Run: headless pygame with SDL's dummy video driver; simulated clock (each Clock.tick advances the game by its frame time, no real sleeping); random seed 0; keys injected as events and as key.get_pressed() state; no mouse input.
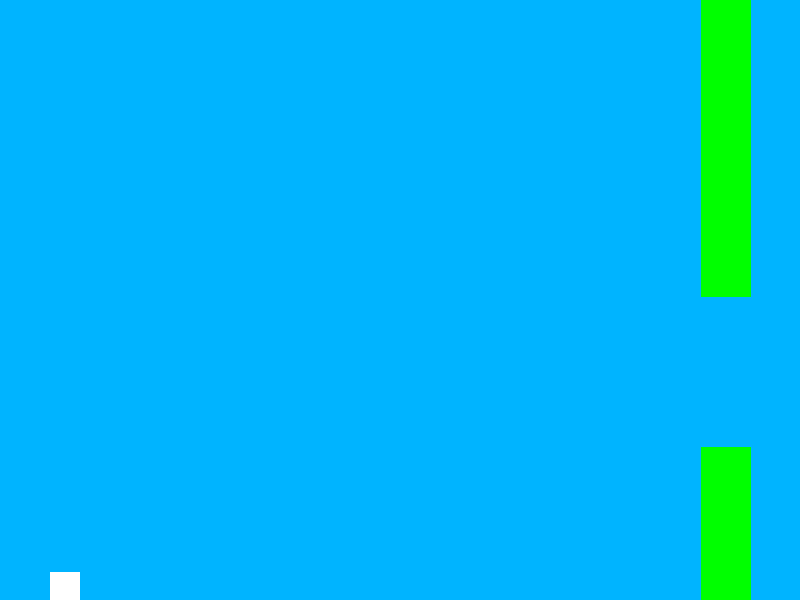
Frame 1 of 1 · flips 1–60 · no input (game ended)

The pygame program that drew these frames:

import pygame
import random
import sys

pygame.init()

WIDTH = 800
HEIGHT = 600
FPS = 50
GRAVITY = 0.5
FLAP_STRENGTH = -10
PIPE_SPEED = 3
PIPE_GAP = 150

WHITE = (255, 255, 255)
BLUE = (0, 180, 255)
GREEN = (0, 255, 0)

screen = pygame.display.set_mode((WIDTH, HEIGHT))
pygame.display.set_caption("Flappy Bird")
clock = pygame.time.Clock()
font = pygame.font.SysFont("Arial", 32)

bird = pygame.Rect(50, HEIGHT//2, 30, 30)
bird_velocity = 0

pipes = []
score = 0

def create_pipe():
    height = random.randint(100, 400)
    top = pygame.Rect(WIDTH, 0, 50, height)
    bottom = pygame.Rect(WIDTH, height + PIPE_GAP, 50, HEIGHT - height - PIPE_GAP)
    return top, bottom

def move_pipes(pipes):
    for pipe in pipes:
        pipe.x -= PIPE_SPEED
    return [pipe for pipe in pipes if pipe.x + pipe.width > 0]

def draw_pipes(pipes):
    for pipe in pipes:
        pygame.draw.rect(screen, GREEN, pipe)

def check_collision(bird, pipes):
    for pipe in pipes: 
        if bird.colliderect(pipe):
            return True
    if bird.top <= 0 or bird.bottom >= HEIGHT:
        return True
    return False


running = True
frame_count = 0

while running:
    clock.tick(FPS)
    screen.fill(BLUE)

    for event in pygame.event.get():
        if event.type == pygame.QUIT:
            pygame.quit()
            sys.exit()

        if event.type == pygame.KEYDOWN:
            if event.key == pygame.K_SPACE:
                bird_velocity = FLAP_STRENGTH

    # Bird movement
    bird_velocity += GRAVITY
    bird.y += int(bird_velocity)

    # Pipes management
    if frame_count % 90 == 0:
        pipes.extend(create_pipe())

    pipes = move_pipes(pipes)
    draw_pipes(pipes)

    # Score update
    for pipe in pipes:
        if pipe.x == bird.x:
            score += 0.5  # Add 0.5 twice (top and bottom) = 1 per pipe set

    # Draw bird
    pygame.draw.rect(screen, WHITE, bird)

    # Collision
    if check_collision(bird, pipes):
        print("Game Over! Score:", int(score))
        pygame.quit()
        sys.exit()

    # Draw score
    score_surface = font.render(f"Score: {int(score)}", True, WHITE)
    screen.blit(score_surface, (10, 10))

    pygame.display.flip()
    frame_count += 1
